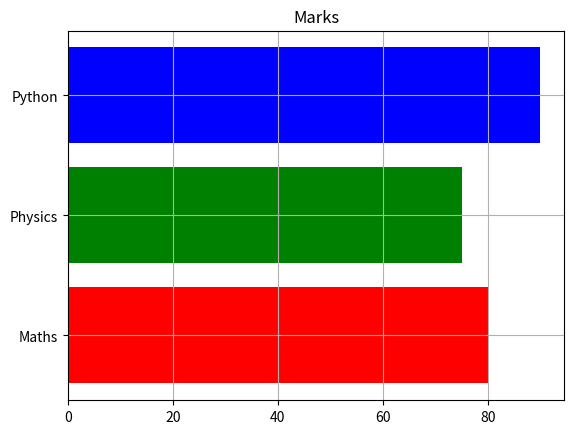

Reproduce this figure in Python.
subjects = ['Maths', 'Physics', 'Python']
marks = [80, 75, 90]
import matplotlib.pyplot as plt
plt.barh(subjects, marks, color=['red', 'green', 'blue'])
plt.title("Marks")
plt.grid(True)
plt.show()
